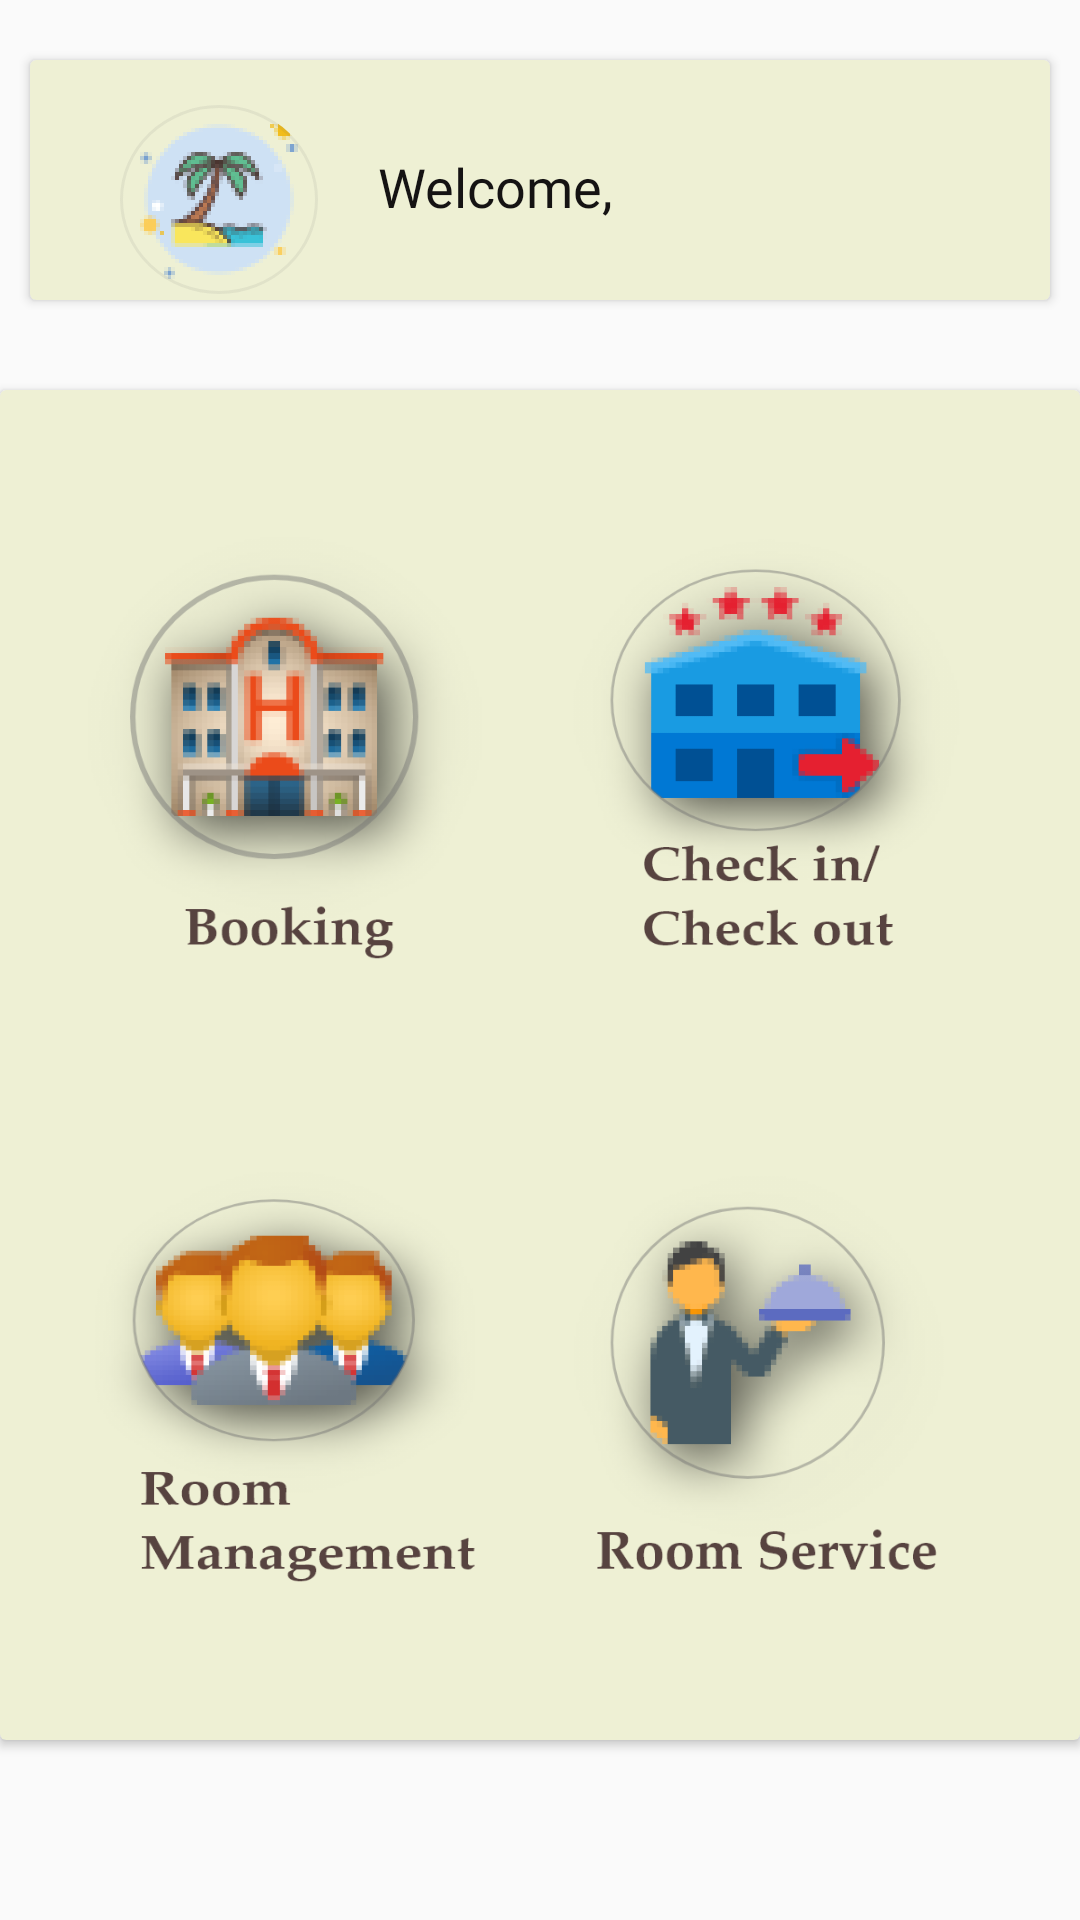

Here is an Android app screen rendered from its layout file. Give the layout XML and the strings, colors and styles it references.
<!-- AndroidManifest.xml: application theme Theme.GoldenBeachHotelManagementSystem -->
<!-- res/layout/fragment_home_menu_staff.xml -->
<?xml version="1.0" encoding="utf-8"?>
<FrameLayout xmlns:android="http://schemas.android.com/apk/res/android"
    xmlns:app="http://schemas.android.com/apk/res-auto"
    xmlns:tools="http://schemas.android.com/tools"
    android:layout_width="match_parent"
    android:layout_height="match_parent"
    android:background="@android:color/transparent"
    tools:context=".home_menu_staff">

    <androidx.constraintlayout.widget.ConstraintLayout
        android:layout_width="match_parent"
        android:layout_height="match_parent">

        <androidx.cardview.widget.CardView
            android:id="@+id/cvWelcome"
            android:layout_width="340dp"
            android:layout_height="80dp"
            android:layout_marginTop="20dp"
            android:backgroundTint="@color/item_background_yellow"
            app:layout_constraintStart_toStartOf="parent"
            app:layout_constraintTop_toTopOf="parent"
            app:layout_constraintEnd_toEndOf="parent">

            <LinearLayout
                android:layout_width="match_parent"
                android:layout_height="match_parent">

                <ImageView
                    android:id="@+id/imgIcon"
                    android:layout_width="wrap_content"
                    android:layout_height="wrap_content"
                    android:layout_marginTop="15dp"
                    android:layout_marginStart="30dp"
                    app:srcCompat="@drawable/icons8_beach_50" />

                <TextView
                    android:id="@+id/txtWelcome"
                    android:layout_width="wrap_content"
                    android:layout_height="wrap_content"
                    android:layout_marginStart="20dp"
                    android:layout_marginTop="30dp"
                    android:text="@string/welcome_message"
                    android:textAppearance="@style/palaBoldBrownText"
                    android:textSize="18dp" />

                <TextView
                    android:id="@+id/txtName"
                    android:layout_width="wrap_content"
                    android:layout_height="wrap_content"
                    android:layout_marginStart="5dp"
                    android:layout_marginTop="30dp"
                    android:text=""
                    android:textAppearance="@style/palaBoldBrownText"
                    android:textSize="18dp" />
            </LinearLayout>

        </androidx.cardview.widget.CardView>

        <androidx.cardview.widget.CardView
            android:layout_width="wrap_content"
            android:layout_height="wrap_content"
            android:layout_marginTop="30dp"
            app:layout_constraintEnd_toEndOf="parent"
            android:backgroundTint="@color/item_background_yellow"
            app:layout_constraintStart_toStartOf="parent"
            app:layout_constraintTop_toBottomOf="@+id/cvWelcome">

            <LinearLayout
                android:layout_width="match_parent"
                android:layout_height="match_parent"
                android:layout_marginStart="20dp"
                android:layout_marginTop="40dp">

                <ImageButton
                    android:id="@+id/btnBooking"
                    android:layout_width="150dp"
                    android:layout_height="150dp"
                    android:background="@drawable/booking"
                    app:layout_constraintTop_toBottomOf="@+id/imgIcon" />

                <ImageButton
                    android:id="@+id/btnCheckInOut"
                    android:layout_width="151dp"
                    android:layout_height="152dp"
                    android:layout_marginStart="10dp"
                    android:background="@drawable/checkin_checkout" />
            </LinearLayout>

            <LinearLayout
                android:layout_width="match_parent"
                android:layout_height="match_parent"
                android:layout_marginBottom="50dp">

                <ImageButton
                    android:id="@+id/btnRoomManagement"
                    android:layout_width="150dp"
                    android:layout_height="150dp"
                    android:layout_marginStart="20dp"
                    android:layout_marginTop="250dp"
                    android:background="@drawable/roommanagement"
                    app:layout_constraintStart_toStartOf="parent"
                    app:layout_constraintTop_toBottomOf="@+id/btnCheckInOut" />

                <ImageButton
                    android:id="@+id/btnRoomService"
                    android:layout_width="150dp"
                    android:layout_height="150dp"
                    android:layout_marginStart="10dp"
                    android:layout_marginTop="250dp"
                    android:layout_marginEnd="30dp"
                    android:background="@drawable/roomservice"
                    app:layout_constraintStart_toEndOf="@+id/btnRoomManagement"
                    app:layout_constraintTop_toBottomOf="@+id/btnCheckInOut" />
            </LinearLayout>


        </androidx.cardview.widget.CardView>

    </androidx.constraintlayout.widget.ConstraintLayout>


</FrameLayout>
<!-- resources referenced by this layout -->
<resources>
  <color name="item_background_yellow">#EEF0D4</color>
  <!-- drawable booking: png bitmap (drawable-hdpi, 25767 bytes) -->
  <!-- drawable checkin_checkout: png bitmap (drawable-hdpi, 25730 bytes) -->
  <!-- drawable icons8_beach_50: png bitmap (drawable-hdpi, 12349 bytes) -->
  <!-- drawable roommanagement: png bitmap (drawable-hdpi, 25027 bytes) -->
  <!-- drawable roomservice: png bitmap (drawable-hdpi, 23940 bytes) -->
  <string name="welcome_message">Welcome, </string>
  <style name="palaBoldBrownText" parent="@android:style/TextAppearance.Medium">
          <item name="android:textColor">@color/text_color_brown</item>
          <item name="android:fontFamily">@font/pala_bold</item>
      </style>
  <style name="Theme.GoldenBeachHotelManagementSystem" parent="Theme.AppCompat.Light.NoActionBar">
          
          <item name="colorPrimary">@color/header_background_gold</item>
          <item name="colorPrimaryVariant">@color/purple_700</item>
          <item name="colorOnPrimary">@color/white</item>
          
          <item name="colorSecondary">@color/teal_200</item>
          <item name="colorSecondaryVariant">@color/teal_700</item>
          <item name="colorOnSecondary">@color/black</item>
          
          <item name="android:statusBarColor" tools:targetApi="l">?attr/colorPrimaryVariant</item>
          <item name="android:forceDarkAllowed" tools:targetApi="q">false</item>
          
      </style>
  <color name="text_color_brown">#151313</color>
  <color name="header_background_gold">#D9DAA520</color>
  <color name="purple_700">#FF3700B3</color>
  <color name="white">#FFFFFFFF</color>
  <color name="teal_200">#FF03DAC5</color>
  <color name="teal_700">#FF018786</color>
  <color name="black">#FF000000</color>
</resources>
